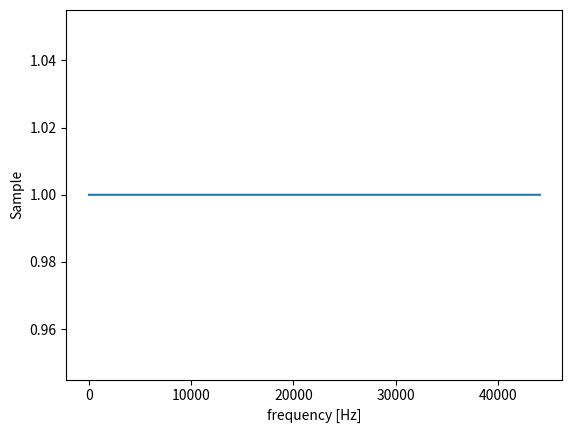

Python code for this plot:
import numpy as np
import matplotlib.pyplot as plt


# declare
fs = 44100
fft_size = 65536
x = np.zeros(fft_size)
x[1] = 1
w = np.arange(0, fft_size) / fft_size * fs

# calc
X = np.fft.fft(x, fft_size)
phase_delay = -np.unwrap(np.angle(X)) / (2 * np.pi * w)

# output
plt.plot(w, phase_delay * fs)
plt.xlabel("frequency [Hz]")
plt.ylabel("Sample")
plt.show()
